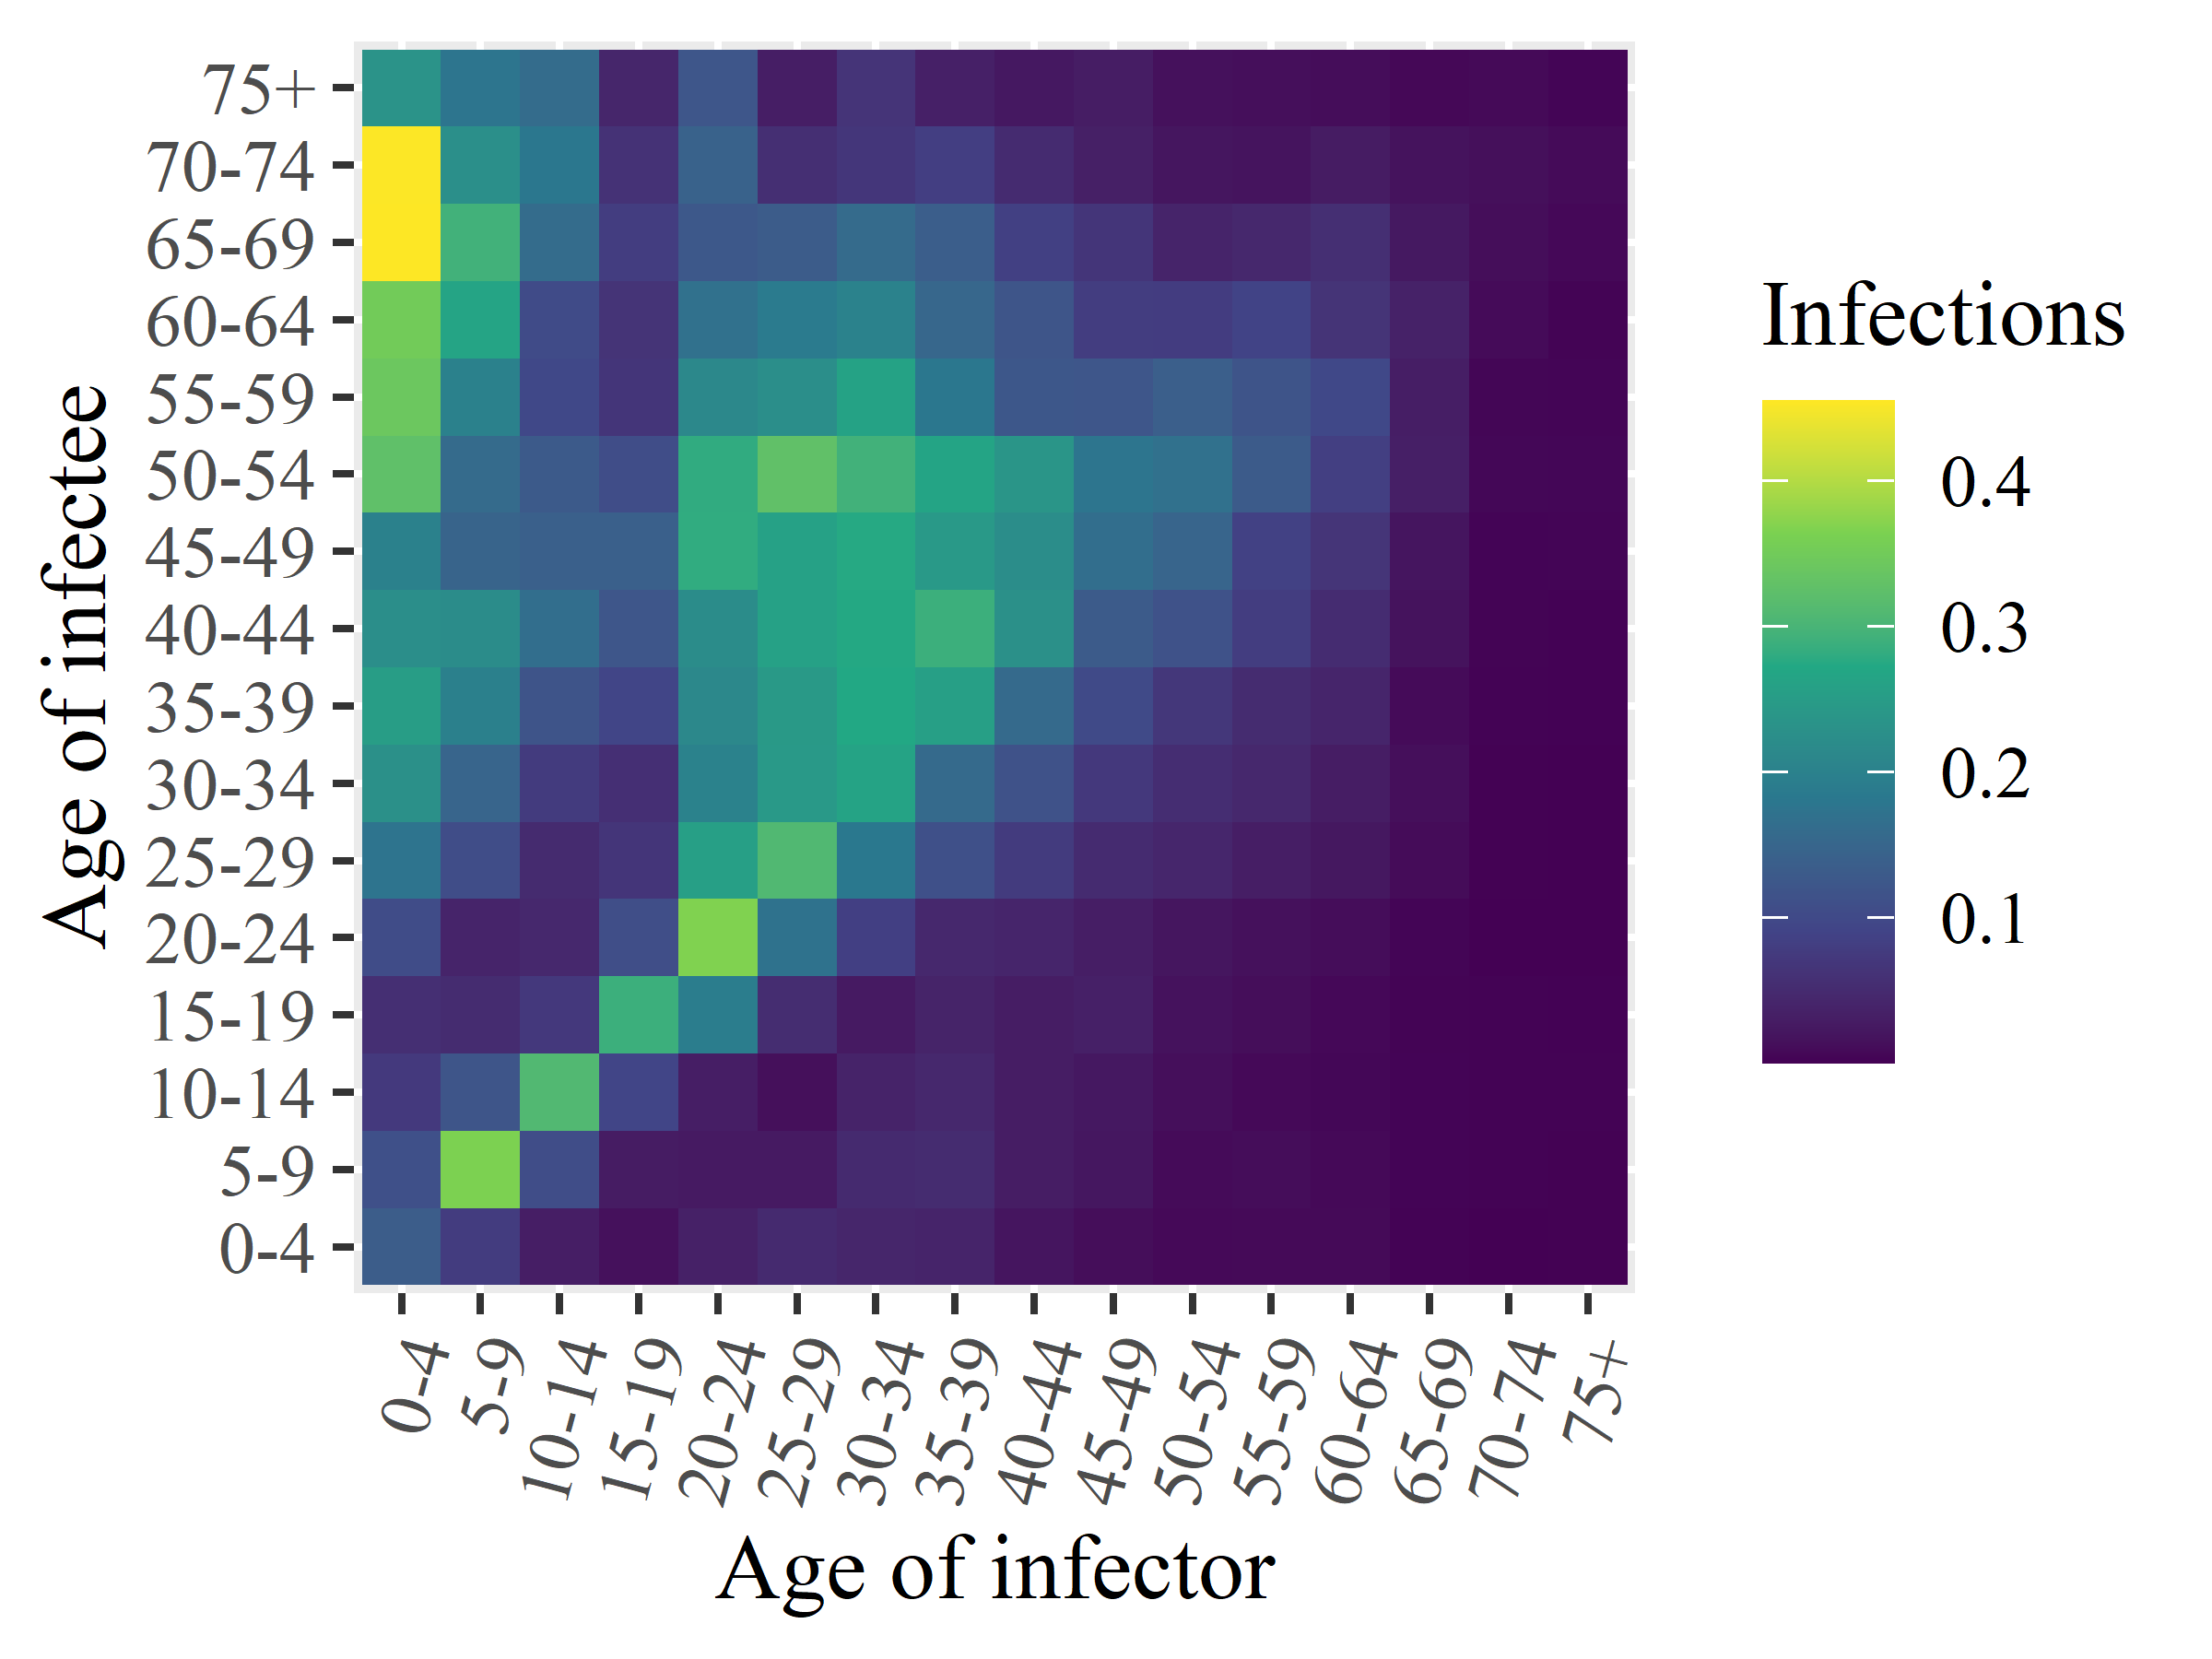

The table this chart was drawn from, first rows:
x1, x2, x3, x4, x5, x6, x7, x8, x9, x10, x11, x12, x13, x14, x15, x16
0.1335, 0.1123, 0.0733, 0.0566, 0.1041, 0.1752, 0.2287, 0.2532, 0.2243, 0.2002, 0.3264, 0.3423, 0.3517, 0.4546, 0.4535, 0.2337
0.07782, 0.365, 0.1203, 0.05169, 0.04057, 0.1064, 0.1486, 0.1982, 0.2209, 0.1465, 0.1582, 0.1992, 0.2647, 0.2937, 0.2253, 0.1762
0.03205, 0.106, 0.3092, 0.07168, 0.04657, 0.04997, 0.07632, 0.1195, 0.1648, 0.1397, 0.129, 0.09847, 0.1033, 0.1602, 0.1803, 0.1607
0.01529, 0.02857, 0.09275, 0.289, 0.1081, 0.06722, 0.05762, 0.09286, 0.1222, 0.1393, 0.1059, 0.0663, 0.06418, 0.07882, 0.06209, 0.04294
0.03606, 0.02635, 0.0317, 0.1927, 0.3672, 0.2565, 0.2006, 0.2124, 0.2198, 0.2811, 0.2809, 0.2125, 0.1691, 0.1259, 0.1434, 0.122
0.04959, 0.02559, 0.01394, 0.05318, 0.1723, 0.3087, 0.2442, 0.2456, 0.2592, 0.2605, 0.3273, 0.2234, 0.1871, 0.1335, 0.05612, 0.03162
0.04277, 0.04946, 0.03858, 0.02561, 0.08369, 0.1816, 0.2634, 0.2724, 0.274, 0.2749, 0.2938, 0.2623, 0.2008, 0.1588, 0.06839, 0.06513
0.04068, 0.05218, 0.04565, 0.03964, 0.04663, 0.1126, 0.157, 0.2555, 0.2889, 0.2446, 0.2658, 0.1809, 0.1529, 0.136, 0.08201, 0.03489
0.02023, 0.03065, 0.02967, 0.02959, 0.04182, 0.07664, 0.1149, 0.1569, 0.2289, 0.2226, 0.2376, 0.1236, 0.1199, 0.08515, 0.05112, 0.02409
0.01205, 0.02212, 0.02383, 0.03452, 0.03161, 0.05043, 0.0716, 0.1023, 0.1305, 0.1646, 0.1768, 0.1223, 0.07997, 0.06638, 0.03402, 0.03031
0.007899, 0.009563, 0.01308, 0.01655, 0.02157, 0.04368, 0.05432, 0.06935, 0.1155, 0.1485, 0.1691, 0.1377, 0.07881, 0.03983, 0.02076, 0.01536
0.008657, 0.01134, 0.008071, 0.0118, 0.01497, 0.03135, 0.0466, 0.05203, 0.07896, 0.08584, 0.1314, 0.1186, 0.08996, 0.04588, 0.01871, 0.01277
0.008411, 0.007808, 0.005835, 0.007175, 0.01098, 0.02308, 0.02964, 0.0416, 0.05286, 0.06569, 0.0825, 0.09855, 0.06446, 0.05742, 0.02834, 0.01146
0.002526, 0.003717, 0.003771, 0.003007, 0.003933, 0.01055, 0.01316, 0.009312, 0.01737, 0.02016, 0.03301, 0.03096, 0.03718, 0.02494, 0.01696, 0.006905
0.0008924, 0.002766, 0.002243, 0.002054, 0.0005651, 0.0011, 0.001262, 0.002078, 0.002988, 0.003506, 0.005671, 0.004819, 0.009676, 0.01193, 0.01413, 0.008758
0.001254, 0.00145, 0.002141, 0.001929, 0.0008527, 0.0005395, 0.0007859, 0.001599, 0.001929, 0.003877, 0.005404, 0.004386, 0.003249, 0.007171, 0.009084, 0.004437
